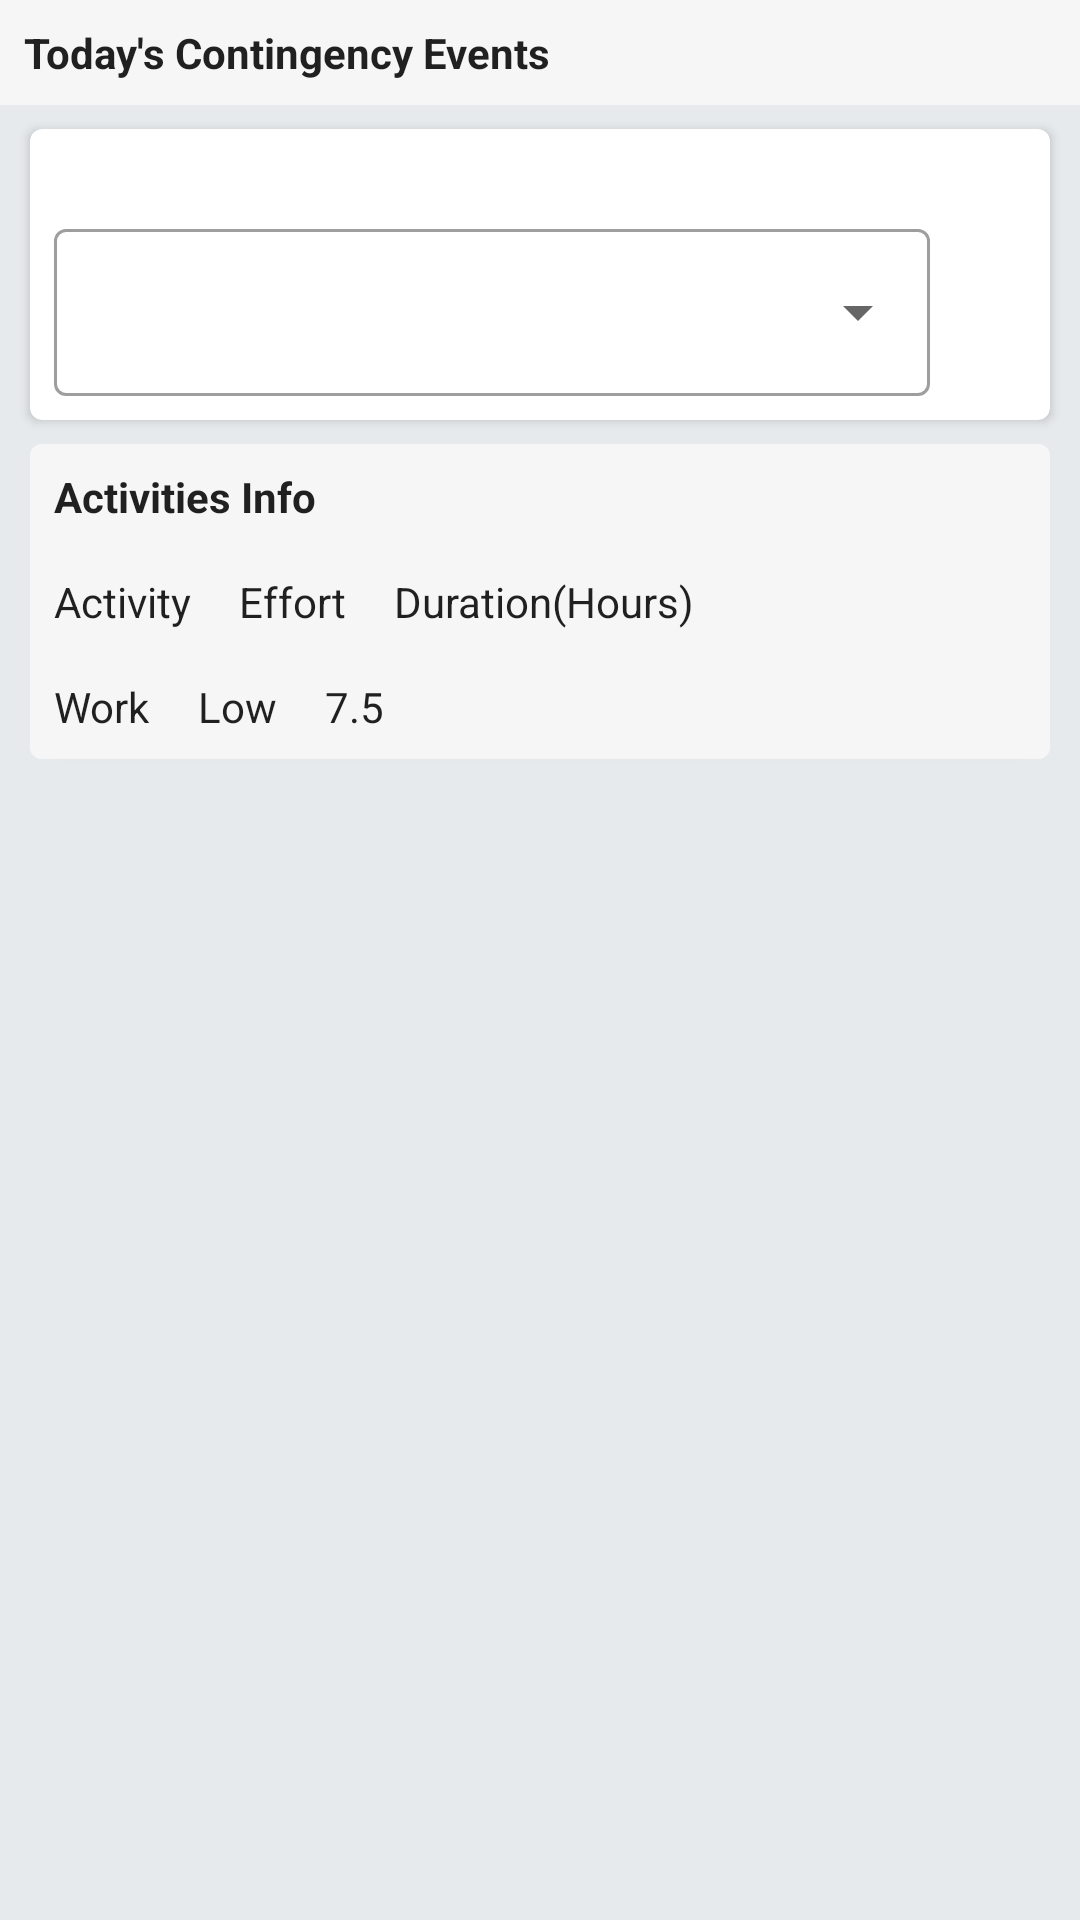

Android layout source for this screen:
<!-- AndroidManifest.xml: application theme Theme.MyLupusProject -->
<!-- res/layout/fragment_home.xml -->
<?xml version="1.0" encoding="utf-8"?>
<androidx.constraintlayout.widget.ConstraintLayout
    xmlns:android="http://schemas.android.com/apk/res/android"
    xmlns:app="http://schemas.android.com/apk/res-auto"
    xmlns:tools="http://schemas.android.com/tools"
    android:layout_width="match_parent"
    android:layout_height="wrap_content"
    android:orientation="vertical">

    <TextView
        android:id="@+id/title"
        android:layout_width="match_parent"
        android:layout_height="wrap_content"
        android:textAppearance="@style/TextAppearance.AppCompat.Body1"
        android:textColor="#DE000000"
        android:textStyle="bold"
        android:background="#F6F6F6"
        android:text="Today's Contingency Events"
        android:padding="8dp"
        app:layout_constraintTop_toTopOf="parent"/>

    <androidx.cardview.widget.CardView
        xmlns:card_view="http://schemas.android.com/apk/res-auto"
        android:id="@+id/pain_info"
        android:layout_width="match_parent"
        android:layout_height="wrap_content"
        android:layout_marginTop="8dp"
        android:layout_marginStart="10dp"
        android:layout_marginEnd="10dp"
        android:layout_marginBottom="10dp"
        card_view:cardCornerRadius="4dp"
        app:layout_constraintTop_toBottomOf="@+id/title">

        <LinearLayout
            android:layout_width="match_parent"
            android:layout_height="wrap_content"
            android:orientation="vertical">

            

            <com.google.android.material.textfield.TextInputLayout
                style="@style/Widget.MaterialComponents.TextInputLayout.OutlinedBox.ExposedDropdownMenu"
                android:layout_width="match_parent"
                android:layout_height="wrap_content"
                android:layout_marginTop="20dp"
                android:layout_marginEnd="32dp"
                app:layout_constraintEnd_toEndOf="parent"
                app:layout_constraintStart_toStartOf="parent"
                app:layout_constraintTop_toTopOf="@+id/pain_info"
                android:padding="8dp">

                <AutoCompleteTextView
                    android:id="@+id/autoCompleteTextView"
                    android:layout_width="match_parent"
                    android:layout_height="match_parent"
                    android:layout_weight="1"
                    android:inputType="none" />
            </com.google.android.material.textfield.TextInputLayout>
        </LinearLayout>
    </androidx.cardview.widget.CardView>

    <androidx.cardview.widget.CardView
        xmlns:card_view="http://schemas.android.com/apk/res-auto"
        android:id="@+id/activities_info"
        android:layout_width="match_parent"
        android:layout_height="wrap_content"
        android:layout_below="@+id/pain_info"
        android:layout_marginTop="8dp"
        android:layout_marginStart="10dp"
        android:layout_marginEnd="10dp"
        android:layout_marginBottom="10dp"
        card_view:cardCornerRadius="4dp"
        app:layout_constraintTop_toBottomOf="@+id/pain_info">

        <LinearLayout
            android:layout_width="match_parent"
            android:layout_height="wrap_content"
            android:orientation="vertical">

            <TextView
                android:id="@+id/activities_title"
                android:layout_width="match_parent"
                android:layout_height="wrap_content"
                android:textAppearance="@style/TextAppearance.AppCompat.Body1"
                android:textColor="#DE000000"
                android:textStyle="bold"
                android:background="#F6F6F6"
                android:text="Activities Info"
                android:padding="8dp" />

            <LinearLayout
                android:layout_width="match_parent"
                android:layout_height="wrap_content"
                android:orientation="horizontal">

                <TextView
                    android:id="@+id/activity_title"
                    android:layout_width="wrap_content"
                    android:layout_height="wrap_content"
                    android:textAppearance="@style/TextAppearance.AppCompat.Body1"
                    android:textColor="#DE000000"
                    android:background="#F6F6F6"
                    android:text="Activity"
                    android:padding="8dp" />

                <TextView
                    android:id="@+id/effort_title"
                    android:layout_width="wrap_content"
                    android:layout_height="wrap_content"
                    android:textAppearance="@style/TextAppearance.AppCompat.Body1"
                    android:textColor="#DE000000"
                    android:background="#F6F6F6"
                    android:text="Effort"
                    android:padding="8dp" />

                <TextView
                    android:id="@+id/duration_title"
                    android:layout_width="match_parent"
                    android:layout_height="wrap_content"
                    android:textAppearance="@style/TextAppearance.AppCompat.Body1"
                    android:textColor="#DE000000"
                    android:background="#F6F6F6"
                    android:text="Duration(Hours)"
                    android:padding="8dp" />
            </LinearLayout>

            <LinearLayout
                android:layout_width="match_parent"
                android:layout_height="wrap_content"
                android:orientation="horizontal">

                <TextView
                    android:id="@+id/activity"
                    android:layout_width="wrap_content"
                    android:layout_height="wrap_content"
                    android:textAppearance="@style/TextAppearance.AppCompat.Body1"
                    android:textColor="#DE000000"
                    android:background="#F6F6F6"
                    android:text="Work"
                    android:padding="8dp" />

                <TextView
                    android:id="@+id/effort"
                    android:layout_width="wrap_content"
                    android:layout_height="wrap_content"
                    android:textAppearance="@style/TextAppearance.AppCompat.Body1"
                    android:textColor="#DE000000"
                    android:background="#F6F6F6"
                    android:text="Low"
                    android:padding="8dp" />

                <TextView
                    android:id="@+id/duration"
                    android:layout_width="match_parent"
                    android:layout_height="wrap_content"
                    android:textAppearance="@style/TextAppearance.AppCompat.Body1"
                    android:textColor="#DE000000"
                    android:background="#F6F6F6"
                    android:text="7.5"
                    android:padding="8dp" />
            </LinearLayout>
        </LinearLayout>
    </androidx.cardview.widget.CardView>
















































































</androidx.constraintlayout.widget.ConstraintLayout>
<!-- resources referenced by this layout -->
<resources>
  <style name="Theme.MyLupusProject" parent="Theme.MaterialComponents.DayNight.DarkActionBar">
          
          
          <item name="colorPrimary">@color/botanical</item>
          <item name="colorPrimaryVariant">@color/pastel_blue</item>
          <item name="colorOnPrimary">@color/first_snow</item>
          
          <item name="colorSecondary">@color/teal_200</item>
          <item name="colorSecondaryVariant">@color/teal_700</item>
          <item name="colorOnSecondary">@color/black</item>
          
          <item name="android:statusBarColor" tools:targetApi="l">@color/botanical</item>
          <item name="android:windowBackground">@color/light_green</item>
          
      </style>
  <color name="botanical">#8C9CAA</color>
  <color name="pastel_blue">#95B8D1</color>
  <color name="first_snow">#F8F9FD</color>
  <color name="teal_200">#FF03DAC5</color>
  <color name="teal_700">#FF018786</color>
  <color name="black">#FF000000</color>
  <color name="light_green">#E6EAEC</color>
</resources>
